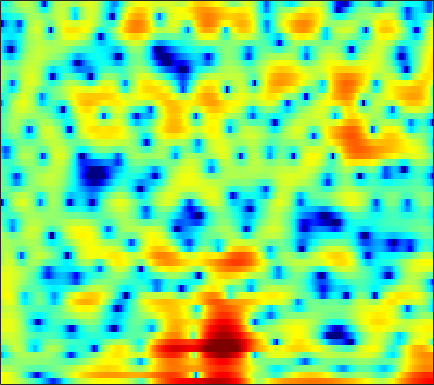

Data behind this chart, as committed beside it:
4.4938, 4.4191, 4.2642, 4.039, 3.8369, 3.5099, 3.1226, 2.7958, 2.3081, 1.7585, 1.139, 0.63132, -0.10675, -0.92006, -1.5728, -2.4812, -3.4632, -4.2597, -5.3807, -6.6444, -8.0987, -9.3456, -11.202, -13.032
4.751, 4.646, 4.419, 4.09, 3.768, 3.236, 2.568, 1.97, 1.028, -0.115, -1.498, -2.731, -4.707, -7.204, -9.534, -13.35, -16.58, -15.78, -12.49, -9.695, -7.625, -6.399, -5.056, -3.941
1.649, 1.678, 1.665, 1.594, 1.503, 1.328, 1.097, 0.8881, 0.5627, 0.1954, -0.202, -0.5055, -0.9007, -1.262, -1.492, -1.725, -1.863, -1.9, -1.863, -1.748, -1.568, -1.403, -1.163, -0.9043
-1.225, -1.027, -0.7274, -0.409, -0.1774, 0.107, 0.3484, 0.4916, 0.6336, 0.7174, 0.754, 0.7546, 0.7326, 0.6906, 0.6515, 0.5937, 0.5321, 0.4882, 0.427, 0.3611, 0.2826, 0.2073, 0.07646, -0.08837
-8.724, -7.141, -4.843, -2.879, -1.69, -0.4453, 0.4587, 0.9405, 1.363, 1.577, 1.624, 1.574, 1.433, 1.259, 1.135, 1.014, 0.9781, 1.004, 1.089, 1.193, 1.271, 1.273, 1.175, 0.9295
-4.223, -3.239, -1.643, -0.1246, 0.8198, 1.776, 2.377, 2.593, 2.571, 2.184, 1.395, 0.5141, -1.118, -3.351, -5.393, -7.749, -7.361, -5.559, -3.084, -1.164, 0.201, 0.9203, 1.55, 1.85
0.8519, 1.26, 1.762, 2.191, 2.433, 2.623, 2.629, 2.503, 2.136, 1.524, 0.6493, -0.1766, -1.501, -2.974, -4.024, -4.968, -4.997, -4.453, -3.387, -2.309, -1.405, -0.8787, -0.3821, -0.1143
2.225, 2.534, 2.836, 3.014, 3.066, 3.02, 2.833, 2.597, 2.159, 1.587, 0.9114, 0.3596, -0.4033, -1.136, -1.634, -2.18, -2.528, -2.665, -2.703, -2.618, -2.459, -2.335, -2.221, -2.226
3.552, 3.793, 3.996, 4.056, 4.005, 3.81, 3.462, 3.098, 2.469, 1.674, 0.7117, -0.1181, -1.369, -2.759, -3.854, -5.252, -6.321, -6.736, -6.617, -5.955, -5.107, -4.495, -3.835, -3.415
3.862, 4.063, 4.212, 4.217, 4.125, 3.867, 3.448, 3.025, 2.302, 1.379, 0.2153, -0.8487, -2.575, -4.772, -6.877, -10.72, -16.72, -20.39, -14.77, -10.17, -7.309, -5.815, -4.37, -3.373
2.821, 3.027, 3.197, 3.237, 3.17, 2.947, 2.578, 2.203, 1.587, 0.8451, -0.01357, -0.7168, -1.715, -2.753, -3.522, -4.448, -5.094, -5.316, -5.252, -4.837, -4.243, -3.757, -3.134, -2.547
1.661, 2.124, 2.557, 2.762, 2.758, 2.541, 2.102, 1.652, 0.9331, 0.1647, -0.5622, -1.03, -1.535, -1.877, -2.043, -2.182, -2.267, -2.324, -2.375, -2.426, -2.505, -2.56, -2.601, -2.561
1.695, 2.847, 3.793, 4.18, 4.147, 3.694, 2.767, 1.749, -0.06736, -2.373, -4.757, -5.808, -5.35, -3.777, -2.639, -1.492, -0.7934, -0.5498, -0.5317, -0.9066, -1.667, -2.51, -4.033, -5.976
3.549, 4.128, 4.606, 4.701, 4.507, 3.88, 2.803, 1.674, -0.3534, -3.003, -5.909, -7.157, -6.291, -4.215, -2.897, -1.656, -0.9649, -0.7495, -0.849, -1.345, -2.224, -3.192, -4.912, -7.08
4.064, 4.123, 4.101, 3.934, 3.702, 3.239, 2.602, 2.031, 1.195, 0.3421, -0.4175, -0.8644, -1.266, -1.474, -1.581, -1.734, -1.964, -2.199, -2.619, -3.145, -3.765, -4.25, -4.863, -5.311
4.19, 4.151, 4.042, 3.86, 3.672, 3.349, 2.949, 2.599, 2.09, 1.543, 0.969, 0.5294, -0.06174, -0.6957, -1.197, -1.928, -2.733, -3.395, -4.321, -5.262, -6.119, -6.628, -7.087, -7.286
3.954, 3.981, 3.977, 3.907, 3.797, 3.577, 3.283, 3.014, 2.602, 2.14, 1.634, 1.212, 0.5787, -0.1703, -0.8203, -1.861, -3.171, -4.376, -6.33, -8.789, -11.6, -13.46, -13.99, -12.38
2.869, 3.195, 3.514, 3.646, 3.619, 3.428, 3.087, 2.773, 2.314, 1.887, 1.526, 1.285, 0.9612, 0.5799, 0.1865, -0.5526, -1.6, -2.655, -4.51, -6.931, -9.983, -12.05, -12.59, -10.67
0.6932, 1.838, 2.773, 3.125, 3.055, 2.526, 1.537, 0.5507, -0.8988, -1.973, -2.009, -1.392, -0.2948, 0.6439, 1.107, 1.395, 1.342, 1.09, 0.5245, -0.2008, -0.9433, -1.425, -1.932, -2.272
0.4053, 1.421, 2.209, 2.404, 2.168, 1.302, -0.3346, -2.236, -6.21, -12.64, -10.65, -6.159, -2.353, -0.07195, 1.039, 2.003, 2.482, 2.613, 2.564, 2.305, 1.912, 1.527, 0.99, 0.3563
1.252, 1.494, 1.657, 1.613, 1.422, 0.9804, 0.3505, -0.1957, -0.8592, -1.234, -1.144, -0.7728, -0.07127, 0.628, 1.078, 1.478, 1.635, 1.603, 1.375, 0.9716, 0.4273, -0.03044, -0.6535, -1.256
1.805, 1.698, 1.513, 1.296, 1.119, 0.9014, 0.7522, 0.6922, 0.6974, 0.8057, 0.9887, 1.164, 1.39, 1.569, 1.63, 1.552, 1.278, 0.9124, 0.1863, -0.8161, -2.06, -3.09, -4.465, -5.381
1.979, 1.462, 0.7046, -0.04749, -0.5046, -0.8389, -0.7658, -0.4578, 0.1535, 0.8487, 1.514, 1.936, 2.364, 2.616, 2.654, 2.506, 2.089, 1.565, 0.5389, -0.9616, -3.125, -5.446, -10.35, -23.02
0.653, -0.4986, -2.513, -5.248, -7.855, -10.81, -9.147, -6.441, -3.413, -1.204, 0.3921, 1.281, 2.141, 2.665, 2.872, 2.917, 2.693, 2.367, 1.714, 0.8102, -0.3175, -1.216, -2.349, -3.021
-0.9143, -1.984, -3.682, -5.766, -7.439, -8.868, -7.973, -6.273, -3.938, -2.004, -0.5342, 0.3082, 1.137, 1.673, 1.918, 2.063, 2.025, 1.905, 1.648, 1.319, 0.9558, 0.7113, 0.4397, 0.2895
-1.669, -2.138, -2.626, -2.931, -2.992, -2.828, -2.383, -1.888, -1.116, -0.3398, 0.3321, 0.7328, 1.101, 1.293, 1.336, 1.272, 1.141, 1.012, 0.8549, 0.7489, 0.7014, 0.671, 0.6658, 0.6654
-4.334, -4.296, -3.559, -2.453, -1.63, -0.634, 0.2346, 0.7902, 1.401, 1.844, 2.105, 2.166, 2.052, 1.704, 1.288, 0.5782, -0.2049, -0.7167, -1.106, -1.045, -0.6083, -0.1827, 0.3436, 0.6897
-25.41, -13.1, -6.086, -2.554, -0.8235, 0.8269, 1.987, 2.627, 3.224, 3.56, 3.635, 3.5, 3.036, 2.159, 1.164, -0.7743, -3.78, -7.051, -11.82, -8.542, -4.15, -1.944, -0.04498, 0.9964
-2.231, -2.245, -1.714, -0.8598, -0.2296, 0.5325, 1.149, 1.534, 1.944, 2.231, 2.352, 2.314, 2.038, 1.448, 0.7714, -0.4937, -2.158, -3.467, -4.497, -3.88, -2.229, -0.9981, 0.2603, 1.026
-0.1074, -0.4936, -0.9269, -1.337, -1.603, -1.895, -2.035, -1.994, -1.702, -1.201, -0.6141, -0.2027, 0.2251, 0.4772, 0.5482, 0.5158, 0.4148, 0.3497, 0.3811, 0.5751, 0.8938, 1.181, 1.472, 1.643
-0.2155, -0.8619, -1.924, -3.289, -4.554, -6.637, -8.893, -9.94, -9.055, -6.625, -4.311, -2.9, -1.424, -0.3355, 0.2672, 0.8694, 1.311, 1.569, 1.844, 2.084, 2.281, 2.388, 2.491, 2.487
-0.6796, -1.341, -2.491, -3.994, -5.476, -8.102, -11.57, -13.76, -12.01, -8.204, -5.202, -3.515, -1.824, -0.5938, 0.09877, 0.7997, 1.29, 1.572, 1.86, 2.091, 2.298, 2.418, 2.562, 2.626
-1.059, -1.507, -2.147, -2.825, -3.319, -3.893, -4.231, -4.222, -3.8, -3.029, -2.072, -1.371, -0.5758, -0.001883, 0.303, 0.522, 0.5796, 0.5619, 0.5548, 0.6204, 0.8484, 1.113, 1.517, 1.915
-2.042, -2.499, -2.913, -3.018, -2.845, -2.379, -1.792, -1.294, -0.6332, 0.0153, 0.5421, 0.8423, 1.081, 1.063, 0.854, 0.2422, -0.7084, -1.658, -3.013, -3.857, -3.42, -2.308, -0.6502, 0.8188
-5.798, -7.773, -10, -9.07, -6.967, -4.288, -2.172, -0.9558, 0.2883, 1.18, 1.757, 1.993, 2.049, 1.801, 1.345, 0.3402, -1.327, -3.223, -7.345, -14.98, -11.29, -6.165, -2.051, 0.4798
-7.587, -9.702, -12.1, -10.88, -8.348, -5.299, -3.045, -1.781, -0.5392, 0.2725, 0.7829, 0.9932, 1.062, 0.9318, 0.7283, 0.3098, -0.2866, -0.8058, -1.422, -1.665, -1.294, -0.6419, 0.444, 1.463
-5.193, -5.108, -4.821, -4.202, -3.6, -2.681, -1.84, -1.339, -0.8957, -0.7018, -0.7228, -0.8154, -0.9371, -0.9839, -0.8945, -0.6599, -0.3118, -0.01282, 0.3991, 0.8296, 1.27, 1.586, 2.002, 2.307
-4.166, -3.133, -2.059, -1.196, -0.6905, -0.2214, 0.01212, -0.01847, -0.3755, -1.131, -2.367, -3.583, -5.258, -5.965, -5.329, -3.498, -1.575, -0.3521, 0.9313, 1.877, 2.548, 2.884, 3.115, 3.125
-2.988, -1.783, -0.5148, 0.386, 0.8809, 1.266, 1.311, 1.111, 0.4689, -0.7397, -2.683, -4.886, -9.36, -13.81, -10.51, -5.342, -2.113, -0.4259, 1.15, 2.201, 2.845, 3.128, 3.202, 2.997
-2.281, -1.481, -0.4827, 0.3123, 0.7997, 1.247, 1.445, 1.427, 1.179, 0.6396, -0.0965, -0.721, -1.436, -1.724, -1.586, -0.9836, -0.2066, 0.3734, 1.024, 1.473, 1.692, 1.72, 1.538, 1.118
-2.808, -2.075, -1.066, -0.1374, 0.4743, 1.151, 1.651, 1.89, 2.036, 2.027, 1.874, 1.71, 1.44, 1.189, 1.053, 0.9071, 0.8057, 0.7308, 0.6506, 0.5107, 0.3149, 0.07608, -0.3381, -0.9775
-5.128, -3.913, -2.276, -0.735, 0.2398, 1.336, 2.174, 2.645, 3.071, 3.304, 3.332, 3.238, 2.957, 2.497, 2.06, 1.358, 0.5938, 0.01665, -0.6753, -1.151, -1.408, -1.544, -1.798, -2.281
-11.14, -7.135, -3.735, -1.405, -0.1041, 1.263, 2.297, 2.919, 3.557, 3.943, 4.09, 4.007, 3.641, 2.928, 2.093, 0.5957, -1.478, -3.401, -6.109, -7.267, -6.034, -4.633, -3.253, -2.495
-5, -4.097, -2.918, -1.932, -1.256, -0.4286, 0.4873, 1.198, 2.109, 2.853, 3.33, 3.463, 3.287, 2.676, 1.873, 0.2402, -2.182, -4.688, -9.045, -11.26, -7.988, -5.641, -3.405, -1.986
-1.235, -1.884, -2.941, -4.345, -5.473, -6.266, -5.095, -3.377, -1.088, 0.7355, 1.994, 2.602, 2.975, 2.885, 2.578, 1.814, 0.7753, -0.07647, -1.143, -1.848, -2.094, -2.072, -1.794, -1.405
0.6534, -0.4498, -2.409, -5.245, -8.37, -13.26, -9.788, -5.872, -2.228, 0.1959, 1.825, 2.647, 3.334, 3.601, 3.561, 3.263, 2.692, 2.122, 1.237, 0.2093, -0.952, -1.829, -3.018, -3.903
1.548, 0.8662, -0.1147, -1.082, -1.651, -1.968, -1.619, -0.9917, 0.07712, 1.183, 2.13, 2.694, 3.22, 3.49, 3.498, 3.284, 2.799, 2.24, 1.214, -0.2056, -2.146, -4.097, -7.901, -14.94
1.038, 0.6325, 0.1306, -0.269, -0.4543, -0.4819, -0.28, 0.0214, 0.5625, 1.17, 1.765, 2.164, 2.573, 2.813, 2.877, 2.756, 2.407, 1.985, 1.175, 0.07124, -1.337, -2.618, -4.482, -6.184
-0.5124, -1.008, -1.614, -2.05, -2.219, -2.165, -1.807, -1.379, -0.6601, 0.1041, 0.846, 1.342, 1.896, 2.292, 2.494, 2.589, 2.501, 2.316, 1.92, 1.367, 0.6978, 0.1402, -0.5924, -1.227
-3.014, -4.074, -5.613, -7.031, -7.652, -7.488, -6.242, -5.008, -3.359, -1.873, -0.5972, 0.2026, 1.093, 1.772, 2.145, 2.486, 2.652, 2.669, 2.577, 2.37, 2.074, 1.819, 1.451, 1.095
-5.225, -6.911, -10.04, -15.35, -24.36, -20.93, -12.33, -8.973, -5.909, -3.673, -1.957, -0.902, 0.228, 1.112, 1.614, 2.115, 2.423, 2.544, 2.572, 2.489, 2.328, 2.188, 1.993, 1.802
-5.106, -6.19, -7.714, -9.077, -9.678, -9.517, -8.301, -7.084, -5.389, -3.78, -2.329, -1.347, -0.2066, 0.7222, 1.29, 1.829, 2.136, 2.224, 2.16, 1.934, 1.62, 1.374, 1.129, 1.042
-4.563, -5.077, -5.611, -5.966, -6.102, -6.081, -5.854, -5.508, -4.796, -3.763, -2.486, -1.471, -0.1442, 0.9901, 1.658, 2.256, 2.512, 2.457, 2.06, 1.275, 0.1391, -0.8614, -2.022, -2.27
-7.553, -7.441, -6.712, -6.062, -5.863, -6.05, -6.874, -7.83, -8.911, -8.061, -5.259, -3.036, -0.591, 1.239, 2.201, 3.027, 3.329, 3.21, 2.566, 1.27, -0.9523, -3.635, -10.35, -19.8
-23.02, -14.62, -9.607, -7.301, -6.532, -6.54, -7.682, -9.506, -13.13, -12.43, -7.228, -4.207, -1.289, 0.6274, 1.619, 2.419, 2.712, 2.665, 2.26, 1.53, 0.5531, -0.2263, -1.062, -1.079
-6.245, -6.145, -5.526, -4.769, -4.324, -3.949, -3.791, -3.738, -3.493, -2.891, -1.879, -1.002, 0.07915, 0.9064, 1.288, 1.488, 1.378, 1.132, 0.6911, 0.2473, -0.02254, -0.02138, 0.2151, 0.7121
-3.075, -3.121, -2.886, -2.431, -2.014, -1.428, -0.874, -0.4625, 0.06094, 0.5659, 1.034, 1.334, 1.569, 1.591, 1.396, 0.8222, -0.1635, -1.207, -2.902, -4.484, -4.904, -4.163, -2.417, -0.7292
-5.038, -4.835, -4.013, -2.915, -2.051, -0.9831, -0.05271, 0.5506, 1.218, 1.752, 2.115, 2.257, 2.264, 1.982, 1.562, 0.6208, -0.9035, -2.58, -5.99, -12.07, -16.64, -10.14, -4.933, -1.883
